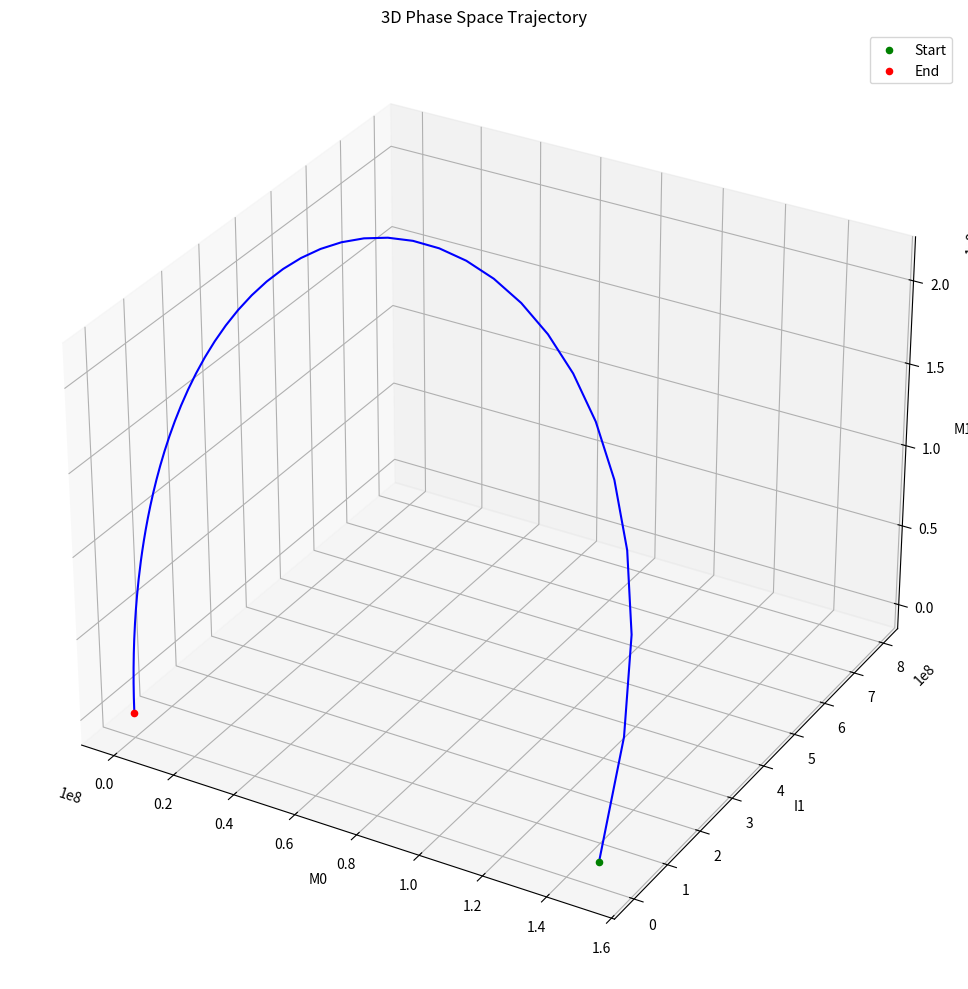

The script that saved this image:
import numpy as np
import matplotlib.pyplot as plt
from mpl_toolkits.mplot3d import Axes3D
from scipy import integrate

# Define parameters
days = 5*30  # 5 months
month = 3*30  # starting from 3 months
t = np.linspace(month, days + month, days + 1)

# Parameters
alpha = 2.232  # reproductive rate
gamma = 0.03571  # maturation rate
mu1 = 0.11495
mu2 = 0.07143
mu0 = 0.15975

# Initial conditions
M0 = 150000000
I10 = 0
M10 = 0
I20 = 0
M20 = 0

def butterfly(X, t):
    M0, I1, M1, I2, M2 = X
    dM0dt = -mu0*M0
    dI1dt = M0*alpha - I1*mu1 - gamma*I1
    dM1dt = I1*gamma - M1*mu2
    dI2dt = M1*alpha - I2*mu1 - gamma*I2
    dM2dt = I2*gamma - M2*mu2
    return np.array([dM0dt, dI1dt, dM1dt, dI2dt, dM2dt])

# Initial state
X0 = [M0, I10, M10, I20, M20]

# Solve ODE
res = integrate.odeint(butterfly, X0, t)
M0, I1, M1, I2, M2 = res.T

# Create 3D phase space plot
fig = plt.figure(figsize=(15, 10))
ax = fig.add_subplot(111, projection='3d')

# Plot the 3D trajectory
ax.plot3D(M0, I1, M1, color='blue')

# Scatter plot of the points to show progression
ax.scatter3D(M0[0], I1[0], M1[0], color='green', label='Start')
ax.scatter3D(M0[-1], I1[-1], M1[-1], color='red', label='End')

# Labeling
ax.set_xlabel('M0')
ax.set_ylabel('I1')
ax.set_zlabel('M1')
ax.set_title('3D Phase Space Trajectory')

plt.legend()
plt.tight_layout()
plt.savefig('3D Phase space stage 1.png', dpi = 300)
plt.show()